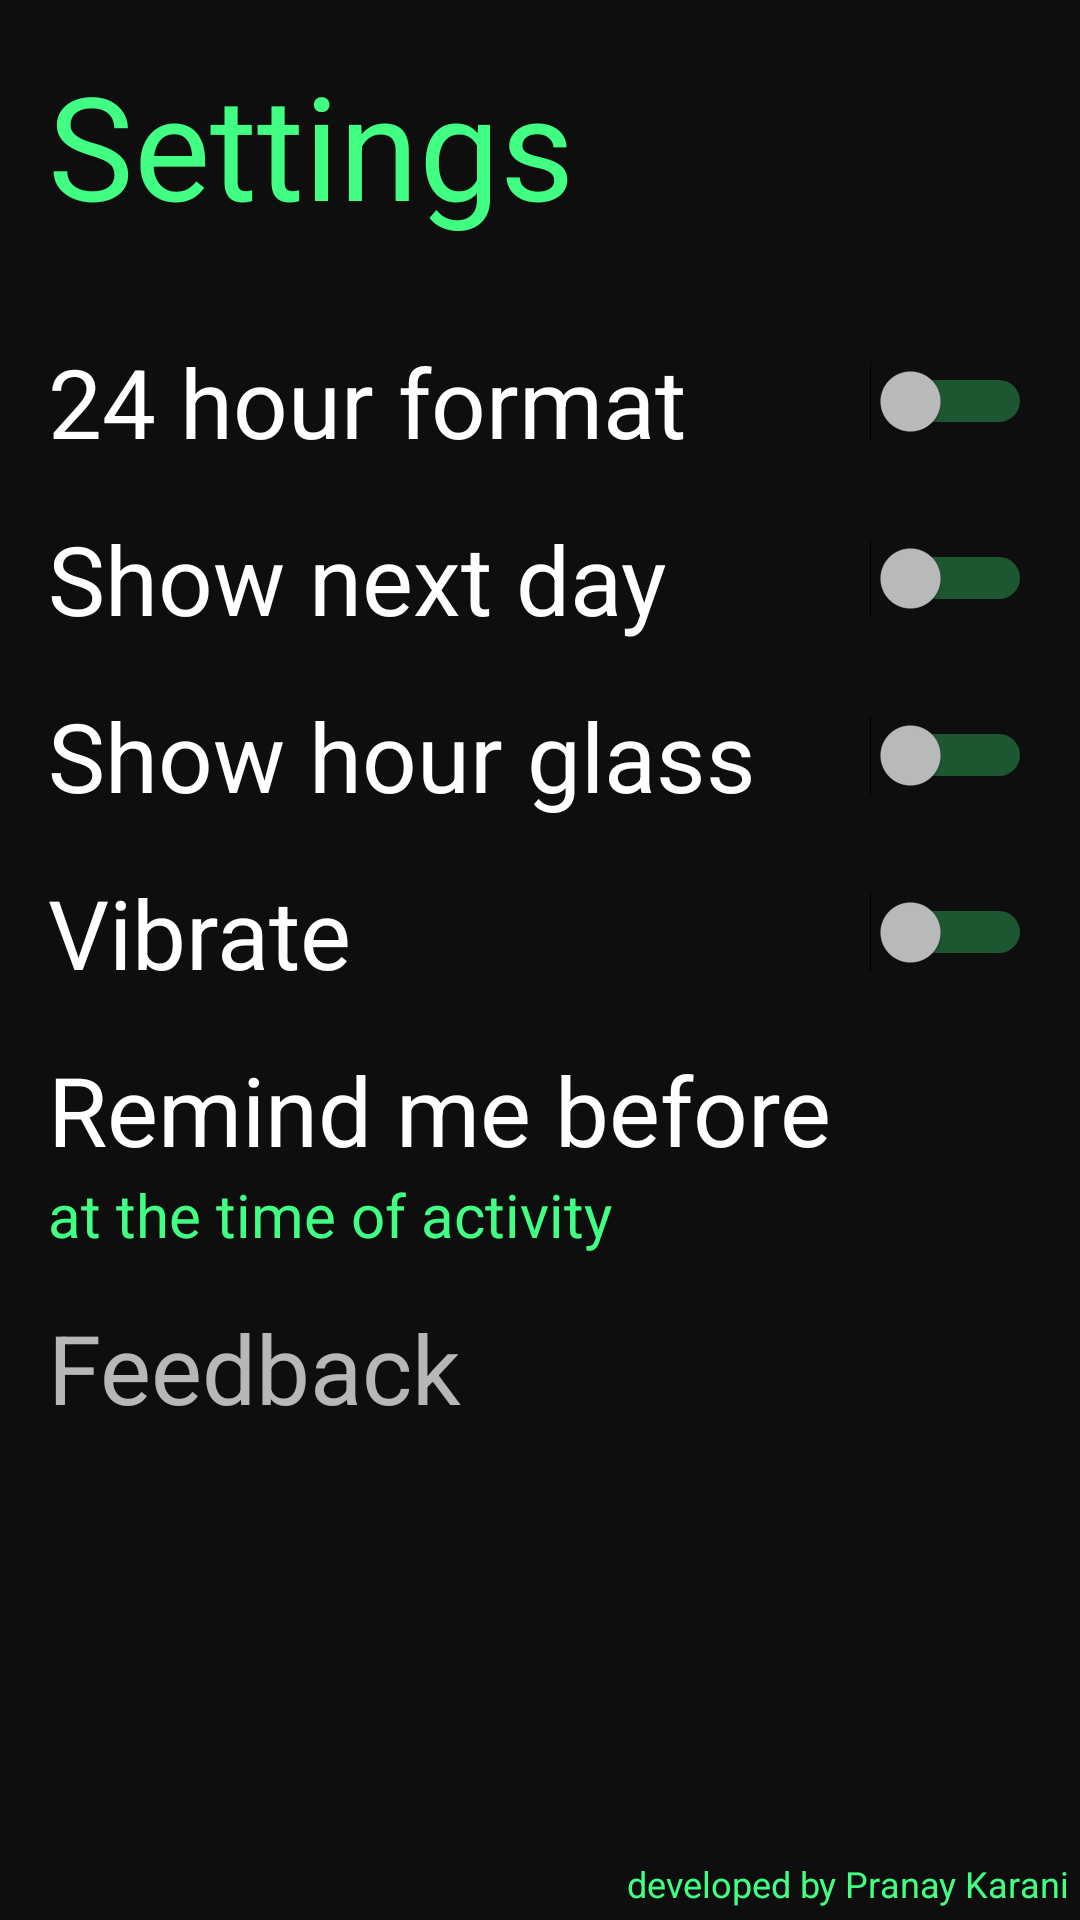

Produce the Android XML layout that renders to this screen, including the resource entries it uses.
<!-- AndroidManifest.xml: application theme AppTheme -->
<!-- res/layout/a_settings.xml -->
<?xml version="1.0" encoding="utf-8"?>
<LinearLayout
    xmlns:android="http://schemas.android.com/apk/res/android"
    xmlns:tools="http://schemas.android.com/tools"
    android:id="@+id/a_settings"
    android:layout_width="match_parent"
    android:layout_height="match_parent"
    android:orientation="vertical"
    tools:context="com.botxgames.sdule.activities.ASettings">

    <TextView
        android:id="@+id/a_settings_text"
        android:layout_width="wrap_content"
        android:layout_height="wrap_content"
        android:text="Settings"
        android:layout_gravity="top|start"
        android:layout_marginStart="16dp"
        android:layout_marginBottom="16dp"
        android:layout_marginTop="16dp"
        android:textSize="48sp"
        android:textColor="@color/colorAccent"/>

    <Switch
        android:layout_width="match_parent"
        android:layout_height="wrap_content"
        android:text="24 hour format"
        android:textSize="32dp"
        android:id="@+id/a_settings_24"
        android:layout_marginStart="16dp"
        android:layout_marginEnd="16dp"
        android:layout_marginTop="16dp"/>

    <Switch
        android:layout_width="match_parent"
        android:layout_height="wrap_content"
        android:text="Show next day"
        android:textSize="32dp"
        android:id="@+id/a_settings_nextday"
        android:layout_marginStart="16dp"
        android:layout_marginEnd="16dp"
        android:layout_marginTop="16dp"/>

    <Switch
        android:layout_width="match_parent"
        android:layout_height="wrap_content"
        android:text="Show hour glass"
        android:textSize="32dp"
        android:id="@+id/a_settings_hourglass"
        android:layout_marginStart="16dp"
        android:layout_marginEnd="16dp"
        android:layout_marginTop="16dp"/>

    <Switch
        android:layout_width="match_parent"
        android:layout_height="wrap_content"
        android:text="Vibrate"
        android:textSize="32dp"
        android:id="@+id/a_settings_vibrate"
        android:layout_marginStart="16dp"
        android:layout_marginEnd="16dp"
        android:layout_marginTop="16dp"/>

    <LinearLayout
        android:id="@+id/a_settings_reminder"
        android:layout_width="match_parent"
        android:layout_height="wrap_content"
        android:orientation="vertical"
        android:layout_marginStart="16dp"
        android:layout_marginTop="16dp">

        <TextView
            android:id="@+id/a_settings_reminder_heading"
            android:layout_width="wrap_content"
            android:layout_height="wrap_content"
            android:text="Remind me before"
            android:textColor="@color/colorWhite"
            android:textSize="32dp"/>

        <TextView
            android:id="@+id/a_settings_reminder_text"
            android:layout_width="wrap_content"
            android:layout_height="wrap_content"
            android:text="at the time of activity"
            android:textSize="20dp"
            android:textColor="@color/colorAccent"/>

    </LinearLayout>

    <TextView
        android:id="@+id/a_settings_feedback"
        android:layout_width="match_parent"
        android:layout_height="wrap_content"
        android:text="Feedback"
        android:layout_marginStart="16dp"
        android:layout_marginTop="16dp"
        android:textSize="32sp"/>

    <TextView
        android:id="@+id/a_settings_about"
        android:layout_width="match_parent"
        android:layout_height="match_parent"
        android:text="developed by Pranay Karani"
        android:textSize="12sp"
        android:layout_margin="4dp"
        android:gravity="bottom|end"
        android:textColor="@color/colorAccent"/>

</LinearLayout>
<!-- resources referenced by this layout -->
<resources>
  <color name="colorAccent">#40ff83</color>
  <color name="colorWhite">#FFFFFF</color>
  <style name="AppTheme" parent="Theme.AppCompat.NoActionBar">
          
          <item name="colorPrimary">@color/colorPrimary</item>
          <item name="colorPrimaryDark">@color/colorPrimaryDark</item>
          <item name="colorAccent">@color/colorAccent</item>
          <item name="android:windowBackground">@color/colorPrimaryDark</item>
          <item name="windowActionBar">false</item>
          <item name="windowNoTitle">true</item>
          <item name="android:statusBarColor">@color/colorPrimaryDark</item>
          <item name="android:colorBackground">@color/colorPrimaryDark</item>
          <item name="android:colorForeground">@color/colorAccent</item>
      </style>
  <color name="colorPrimary">#0e0e0e</color>
  <color name="colorPrimaryDark">#0e0e0e</color>
</resources>
